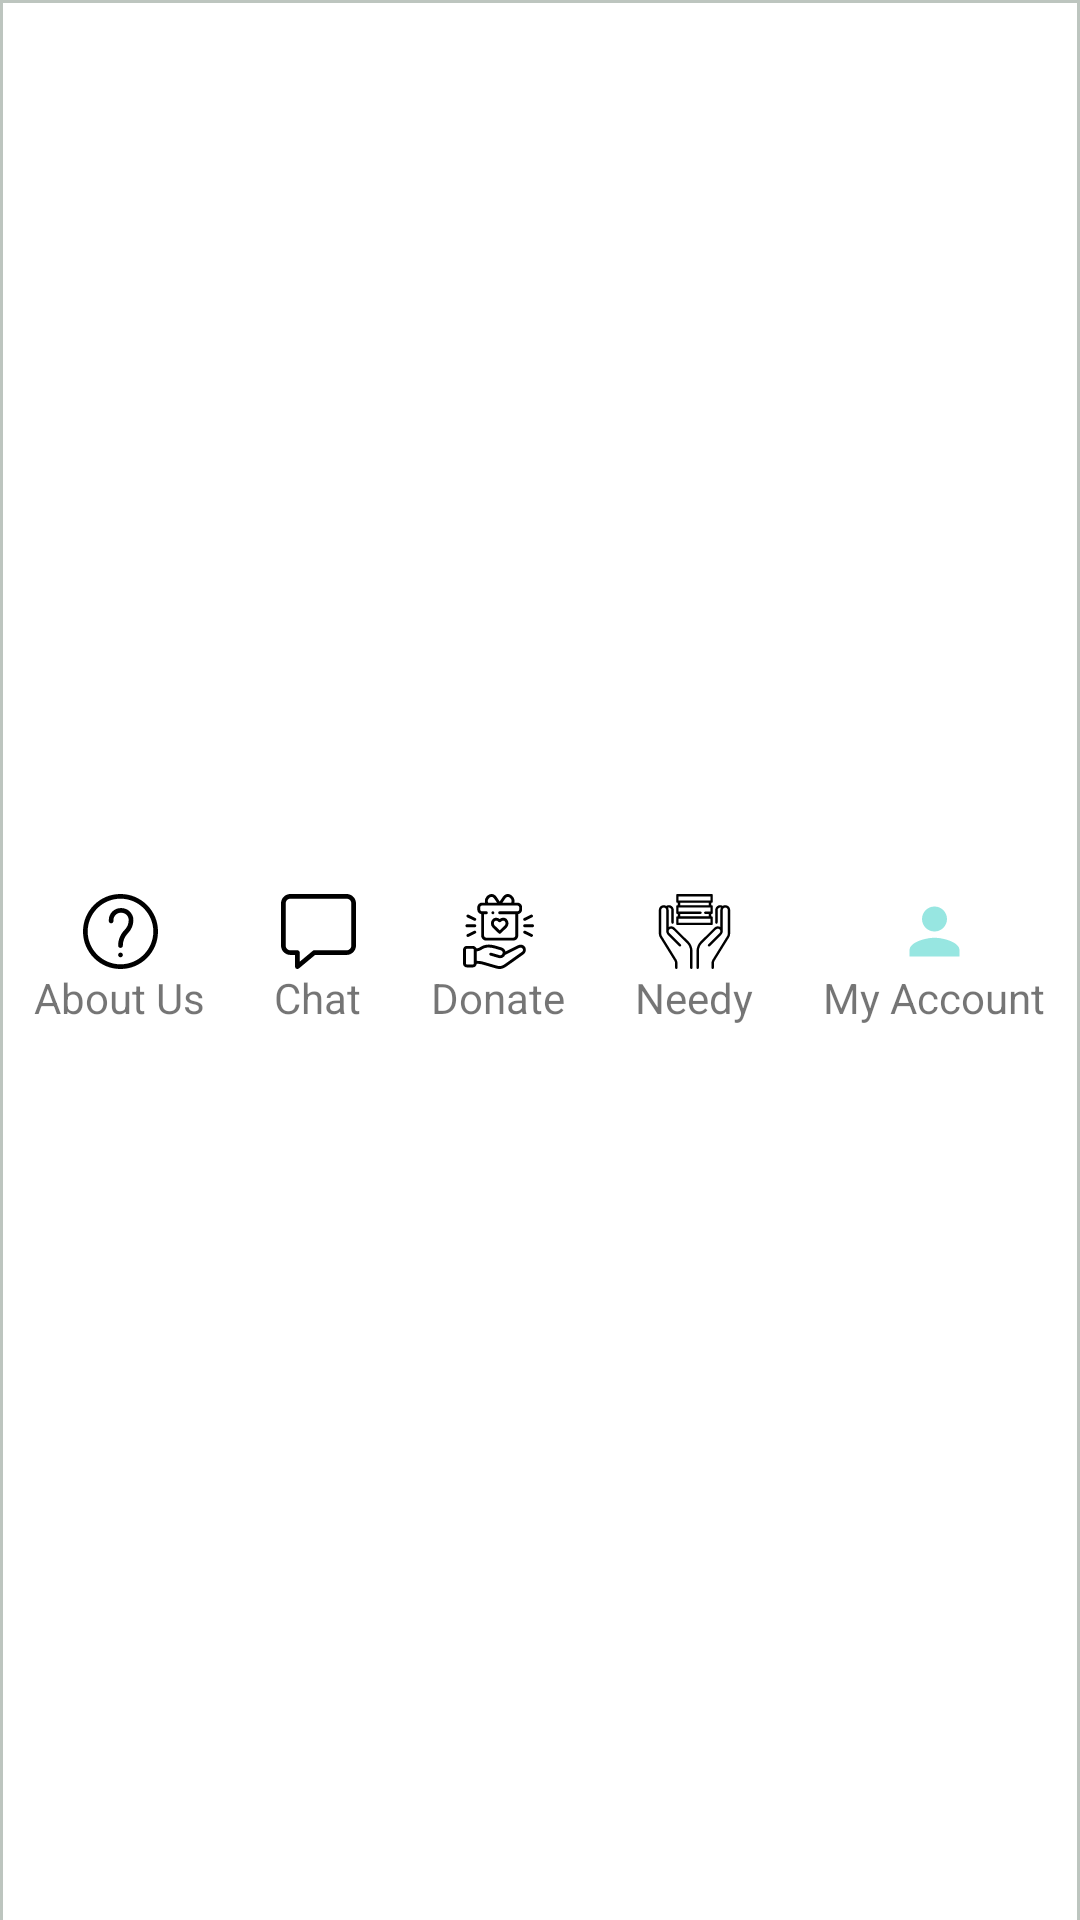

Layout XML and referenced resources for this Android screen:
<!-- AndroidManifest.xml: application theme AppTheme -->
<!-- res/layout/tabmenu.xml -->
<?xml version="1.0" encoding="utf-8"?>
<LinearLayout
    xmlns:android="http://schemas.android.com/apk/res/android" android:layout_width="match_parent"
    android:layout_height="match_parent"
    android:background="@drawable/rectangle"
    android:gravity="center"
    android:orientation="horizontal">


    <LinearLayout
        android:id="@+id/about"
        android:layout_width="wrap_content"
        android:layout_height="wrap_content"
        android:layout_weight="1"
        android:gravity="center"
        android:clickable="true"
        android:paddingTop="5dp"
        android:paddingBottom="5dp"
        android:orientation="vertical">

        <ImageView
            android:id="@+id/school"
            android:layout_width="match_parent"
            android:src="@drawable/ic_about"
            android:clickable="false"
            android:layout_height="25dp" />
        <TextView
            android:clickable="false"
            android:layout_width="wrap_content"
            android:layout_height="wrap_content"
            android:text="About Us"
            />
    </LinearLayout>

    <LinearLayout
        android:id="@+id/chat"
        android:layout_width="wrap_content"
        android:layout_height="wrap_content"
        android:layout_weight="1"
        android:clickable="true"
        android:gravity="center"
        android:paddingTop="5dp"
        android:paddingBottom="5dp"
        android:orientation="vertical">

        <ImageView
            android:clickable="false"
            android:layout_width="match_parent"
            android:src="@drawable/ic_chat"
            android:layout_height="25dp" />
        <TextView
            android:clickable="false"
            android:layout_width="wrap_content"
            android:layout_height="wrap_content"
            android:text="Chat"
            />
    </LinearLayout>

    <LinearLayout
        android:id="@+id/donate"
        android:layout_width="wrap_content"
        android:layout_height="wrap_content"
        android:layout_weight="1"
        android:gravity="center"
        android:clickable="true"
        android:paddingTop="5dp"
        android:paddingBottom="5dp"
        android:orientation="vertical">

        <ImageView
            android:clickable="false"
            android:layout_width="match_parent"
            android:src="@drawable/ic_gift"
            android:layout_height="25dp" />
        <TextView
            android:clickable="false"
            android:layout_width="wrap_content"
            android:layout_height="wrap_content"
            android:text="Donate"
            />
    </LinearLayout>

    <LinearLayout
        android:id="@+id/needy"
        android:layout_width="wrap_content"
        android:layout_height="wrap_content"
        android:layout_weight="1"
        android:gravity="center"
        android:clickable="true"
        android:paddingTop="5dp"
        android:paddingBottom="5dp"
        android:orientation="vertical">

        <ImageView
            android:clickable="false"
            android:layout_width="match_parent"
            android:src="@drawable/ic_server"
            android:layout_height="25dp" />
        <TextView
            android:clickable="false"
            android:layout_width="wrap_content"
            android:layout_height="wrap_content"
            android:text="Needy"
            />
    </LinearLayout>

    <LinearLayout
        android:id="@+id/account"
        android:layout_width="wrap_content"
        android:layout_height="wrap_content"
        android:layout_weight="1"
        android:gravity="center"
        android:clickable="true"
        android:paddingTop="5dp"
        android:paddingBottom="5dp"
        android:orientation="vertical">

        <ImageView
            android:clickable="false"
            android:layout_width="match_parent"
            android:src="@drawable/ic_baseline_person_24"
            android:layout_height="25dp" />
        <TextView
            android:clickable="false"
            android:layout_width="wrap_content"
            android:layout_height="wrap_content"
            android:text="My Account"
            />
    </LinearLayout>

</LinearLayout>
<!-- resources referenced by this layout -->
<resources>
  <!-- drawable ic_about (drawable) -->
  <vector xmlns:android="http://schemas.android.com/apk/res/android"
      android:width="24dp"
      android:height="24dp"
      android:viewportWidth="512"
      android:viewportHeight="512">
    <path
        android:fillColor="@color/black"
        android:pathData="m256,512c-68.38,0 -132.667,-26.628 -181.02,-74.98s-74.98,-112.64 -74.98,-181.02 26.628,-132.667 74.98,-181.02 112.64,-74.98 181.02,-74.98 132.667,26.628 181.02,74.98 74.98,112.64 74.98,181.02 -26.628,132.667 -74.98,181.02 -112.64,74.98 -181.02,74.98zM256,32c-123.514,0 -224,100.486 -224,224s100.486,224 224,224 224,-100.486 224,-224 -100.486,-224 -224,-224z"/>
    <path
        android:fillColor="@color/black"
        android:pathData="m256,368c-8.836,0 -16,-7.164 -16,-16 0,-40.386 15.727,-78.354 44.285,-106.912 17.872,-17.873 27.715,-41.635 27.715,-66.911 0,-27.668 -22.509,-50.177 -50.177,-50.177h-3.646c-27.668,0 -50.177,22.509 -50.177,50.177v5.823c0,8.836 -7.164,16 -16,16s-16,-7.164 -16,-16v-5.823c0,-45.313 36.864,-82.177 82.177,-82.177h3.646c45.313,0 82.177,36.864 82.177,82.177 0,33.823 -13.171,65.622 -37.088,89.539 -22.514,22.513 -34.912,52.446 -34.912,84.284 0,8.836 -7.164,16 -16,16z"/>
    <path
        android:fillColor="@color/black"
        android:pathData="m256.02,432c-8.836,0 -16.005,-7.164 -16.005,-16s7.158,-16 15.995,-16h0.01c8.836,0 16,7.164 16,16s-7.164,16 -16,16z"/>
  </vector>
  <!-- drawable ic_baseline_person_24 (drawable) -->
  <vector android:height="24dp" android:tint="#97e6e1"
      android:viewportHeight="24" android:viewportWidth="24"
      android:width="24dp" xmlns:android="http://schemas.android.com/apk/res/android">
      <path android:fillColor="@android:color/white" android:pathData="M12,12c2.21,0 4,-1.79 4,-4s-1.79,-4 -4,-4 -4,1.79 -4,4 1.79,4 4,4zM12,14c-2.67,0 -8,1.34 -8,4v2h16v-2c0,-2.66 -5.33,-4 -8,-4z"/>
  </vector>
  <!-- drawable ic_chat (drawable) -->
  <vector xmlns:android="http://schemas.android.com/apk/res/android"
      android:width="24dp"
      android:height="24dp"
      android:viewportWidth="512"
      android:viewportHeight="512">
    <path
        android:fillColor="@color/black"
        android:pathData="M448,0H64C28.704,0 0,28.704 0,64v288c0,35.296 28.704,64 64,64h32v80c0,6.208 3.584,11.872 9.216,14.496c2.144,0.992 4.48,1.504 6.784,1.504c3.68,0 7.328,-1.28 10.24,-3.712L232.992,416H448c35.296,0 64,-28.704 64,-64V64C512,28.704 483.296,0 448,0zM480,352c0,17.632 -14.368,32 -32,32H227.2c-3.744,0 -7.36,1.312 -10.24,3.712L128,461.856V400c0,-8.832 -7.168,-16 -16,-16H64c-17.632,0 -32,-14.368 -32,-32V64c0,-17.632 14.368,-32 32,-32h384c17.632,0 32,14.368 32,32V352z"/>
  </vector>
  <!-- drawable ic_gift: vector/xml drawable (drawable, 5779 chars, omitted) -->
  <!-- drawable ic_server: vector/xml drawable (drawable, 4028 chars, omitted) -->
  <!-- drawable rectangle (drawable) -->
  <?xml version="1.0" encoding="utf-8"?>
  <layer-list xmlns:android="http://schemas.android.com/apk/res/android">
      <item>
          <shape android:shape="rectangle">
              <stroke
                  android:width="5dp"
                  android:color="#BDC5BF" />
          </shape>
      </item>
      
      <item
          android:top="1dp"
          android:left="1dp"
          android:right="1dp">
          <shape android:shape="rectangle">
              <solid android:color="#fff" />
          </shape>
      </item>
  </layer-list>
  <style name="AppTheme" parent="Theme.AppCompat.Light.NoActionBar">
          
          <item name="colorPrimary">@color/colorPrimary</item>
          <item name="colorPrimaryDark">@color/colorPrimaryDark</item>
          <item name="colorAccent">@color/colorAccent</item>
      </style>
  <color name="black">#000000</color>
  <color name="colorPrimary">#00bcd4</color>
  <color name="colorPrimaryDark">#008394</color>
  <color name="colorAccent">#FF9800</color>
</resources>
